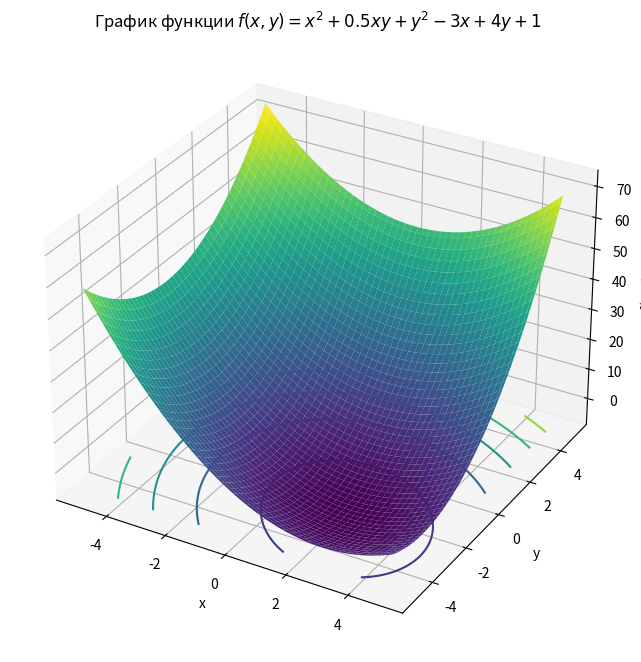

Reproduce this figure in Python.
import numpy as np
import matplotlib.pyplot as plt
from mpl_toolkits.mplot3d import Axes3D

# Определение функции
def f(x, y):
    return x**2 + 0.5*x*y + y**2 - 3*x + 4*y + 1

# Диапазон для x и y
x = np.linspace(-5, 5, 100)
y = np.linspace(-5, 5, 100)

# Создание сетки
X, Y = np.meshgrid(x, y)
Z = f(X, Y)

# Построение графика
fig = plt.figure(figsize=(10, 8))
ax = fig.add_subplot(111, projection='3d')

# Настройка графика
ax.plot_surface(X, Y, Z, cmap='viridis', edgecolor='none')
ax.set_xlabel('x')
ax.set_ylabel('y')
ax.set_zlabel('f(x, y)')
ax.set_title('График функции $f(x, y) = x^2 + 0.5xy + y^2 - 3x + 4y + 1$')
ax.view_init(elev=30, azim=-60)  # Углы обзора

# Добавление контурного графика сверху
ax.contour(X, Y, Z, zdir='z', offset=np.min(Z), cmap='viridis')

plt.show()